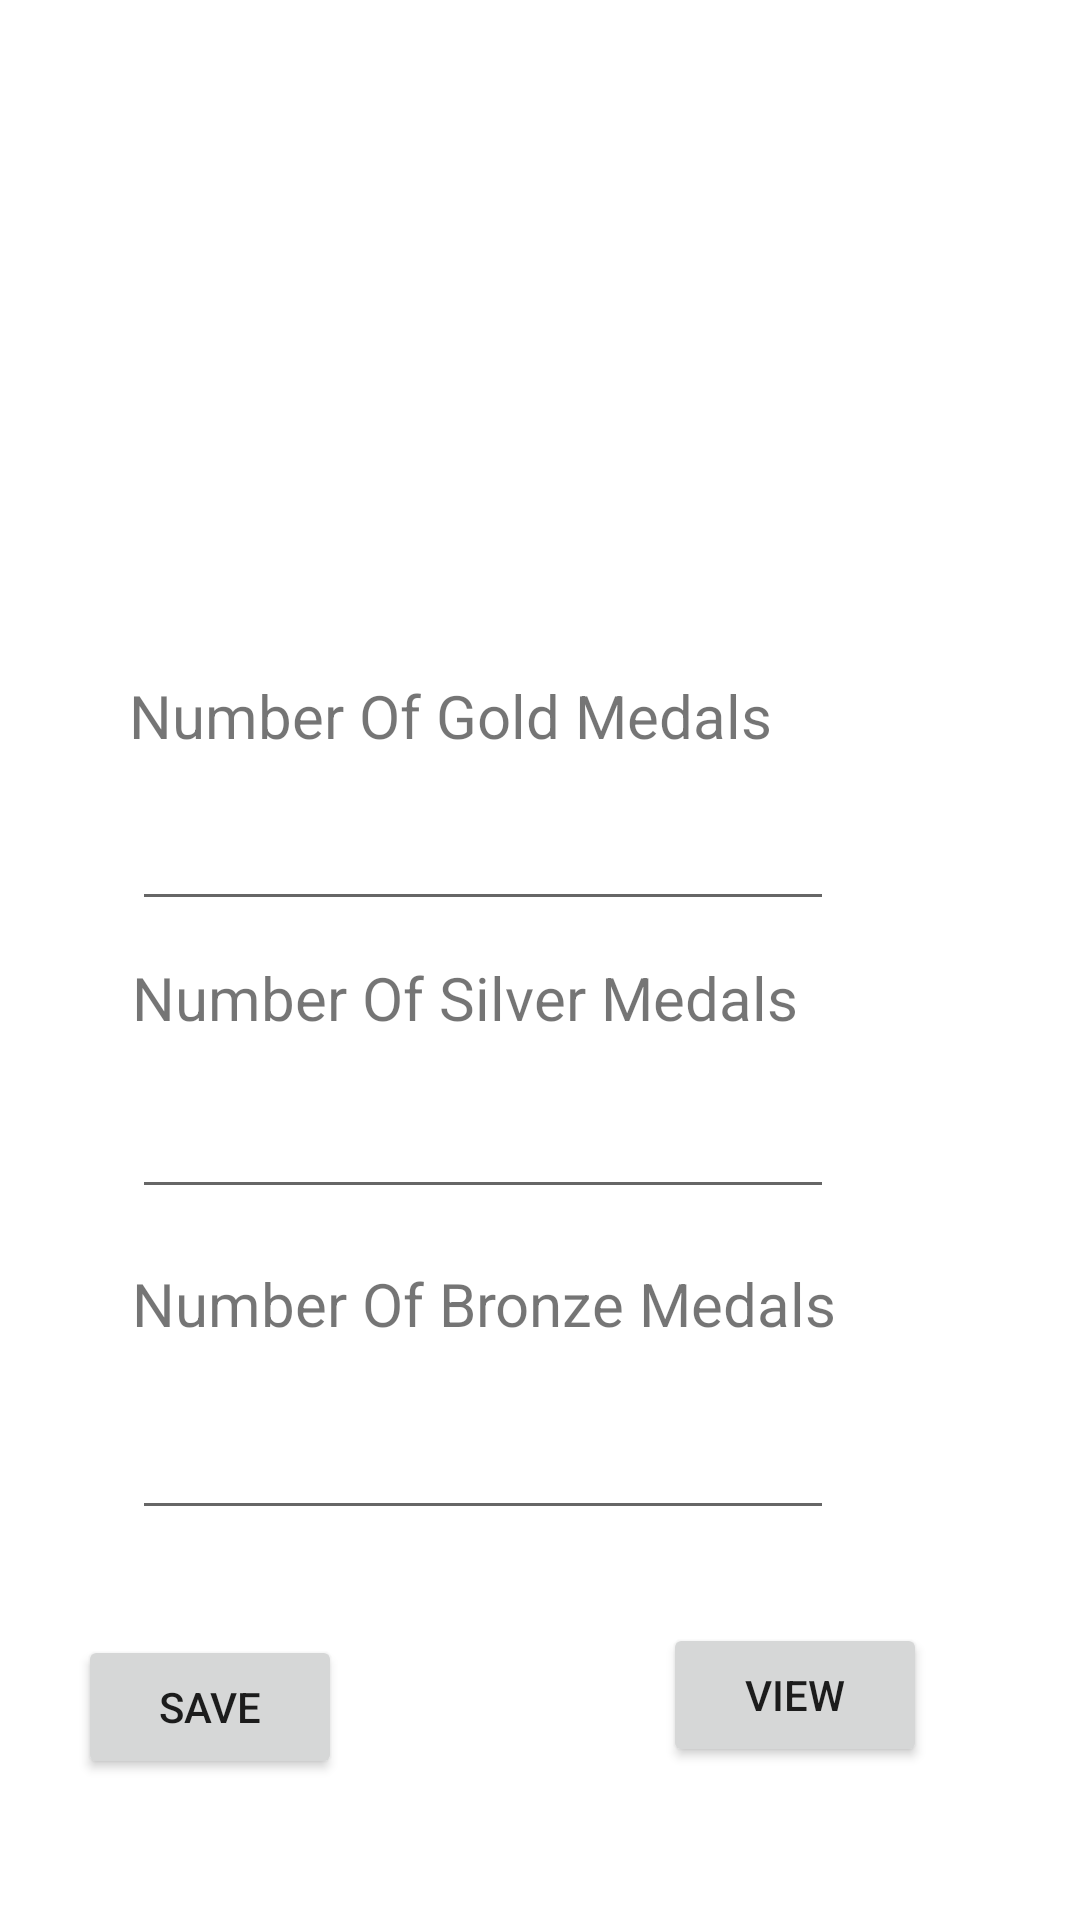

Layout XML and referenced resources for this Android screen:
<!-- AndroidManifest.xml: application theme Theme.ChandanChhapariaAssignment2 -->
<!-- res/layout/activity_main.xml -->
<?xml version="1.0" encoding="utf-8"?>
<androidx.constraintlayout.widget.ConstraintLayout xmlns:android="http://schemas.android.com/apk/res/android"
    xmlns:app="http://schemas.android.com/apk/res-auto"
    xmlns:tools="http://schemas.android.com/tools"
    android:layout_width="match_parent"
    android:layout_height="match_parent"
    tools:context=".MainActivity">

    <Spinner
        android:id="@+id/spinner"
        android:layout_width="409dp"
        android:layout_height="wrap_content"
        android:layout_marginStart="1dp"
        android:layout_marginTop="121dp"
        app:layout_constraintStart_toStartOf="parent"
        app:layout_constraintTop_toTopOf="parent" />

    <EditText
        android:id="@+id/txtGold"
        android:layout_width="234dp"
        android:layout_height="40dp"
        android:layout_marginStart="44dp"
        android:layout_marginTop="15dp"
        android:ems="10"
        android:inputType="textPersonName"
        app:layout_constraintStart_toStartOf="parent"
        app:layout_constraintTop_toBottomOf="@+id/textView2" />

    <EditText
        android:id="@+id/txtSilver"
        android:layout_width="234dp"
        android:layout_height="40dp"
        android:layout_marginStart="44dp"
        android:layout_marginTop="17dp"
        android:ems="10"
        android:inputType="textPersonName"
        app:layout_constraintStart_toStartOf="parent"
        app:layout_constraintTop_toBottomOf="@+id/textView3" />

    <EditText
        android:id="@+id/txtBronze"
        android:layout_width="234dp"
        android:layout_height="48dp"
        android:layout_marginStart="44dp"
        android:layout_marginTop="14dp"
        android:ems="10"
        android:inputType="textPersonName"
        app:layout_constraintStart_toStartOf="parent"
        app:layout_constraintTop_toBottomOf="@+id/textView4" />

    <TextView
        android:id="@+id/textView2"
        android:layout_width="wrap_content"
        android:layout_height="wrap_content"
        android:layout_marginStart="43dp"
        android:layout_marginTop="80dp"
        android:text="Number Of Gold Medals"
        android:textSize="20sp"
        app:layout_constraintStart_toStartOf="parent"
        app:layout_constraintTop_toBottomOf="@+id/spinner" />

    <TextView
        android:id="@+id/textView3"
        android:layout_width="wrap_content"
        android:layout_height="wrap_content"
        android:layout_marginStart="44dp"
        android:layout_marginTop="12dp"
        android:text="Number Of Silver Medals"
        android:textSize="20sp"
        app:layout_constraintStart_toStartOf="parent"
        app:layout_constraintTop_toBottomOf="@+id/txtGold" />

    <TextView
        android:id="@+id/textView4"
        android:layout_width="wrap_content"
        android:layout_height="wrap_content"
        android:layout_marginStart="44dp"
        android:layout_marginTop="18dp"
        android:text="Number Of Bronze Medals"
        android:textSize="20sp"
        app:layout_constraintStart_toStartOf="parent"
        app:layout_constraintTop_toBottomOf="@+id/txtSilver" />

    <Button
        android:id="@+id/btnSave"
        android:layout_width="wrap_content"
        android:layout_height="wrap_content"
        android:layout_marginStart="26dp"
        android:layout_marginTop="35dp"
        android:text="Save"
        app:layout_constraintStart_toStartOf="parent"
        app:layout_constraintTop_toBottomOf="@+id/txtBronze" />

    <Button
        android:id="@+id/btnView"
        android:layout_width="wrap_content"
        android:layout_height="wrap_content"
        android:layout_marginStart="107dp"
        android:layout_marginTop="31dp"
        android:text="View"
        app:layout_constraintStart_toEndOf="@+id/btnSave"
        app:layout_constraintTop_toBottomOf="@+id/txtBronze" />
</androidx.constraintlayout.widget.ConstraintLayout>
<!-- resources referenced by this layout -->
<resources>
  <style name="Theme.ChandanChhapariaAssignment2" parent="Theme.MaterialComponents.DayNight.DarkActionBar">
          
          <item name="colorPrimary">@color/purple_500</item>
          <item name="colorPrimaryVariant">@color/purple_700</item>
          <item name="colorOnPrimary">@color/white</item>
          
          <item name="colorSecondary">@color/teal_200</item>
          <item name="colorSecondaryVariant">@color/teal_700</item>
          <item name="colorOnSecondary">@color/black</item>
          
          <item name="android:statusBarColor" tools:targetApi="l">?attr/colorPrimaryVariant</item>
          
      </style>
  <!-- not gathered from this repository: default colours our renderer supplied (Android Studio template values) -->
  <color name="purple_500">#FF6200EE</color>
  <color name="purple_700">#FF3700B3</color>
  <color name="teal_200">#FF03DAC5</color>
  <color name="teal_700">#FF018786</color>
  <color name="black">#FF000000</color>
  <color name="white">#FFFFFFFF</color>
</resources>
